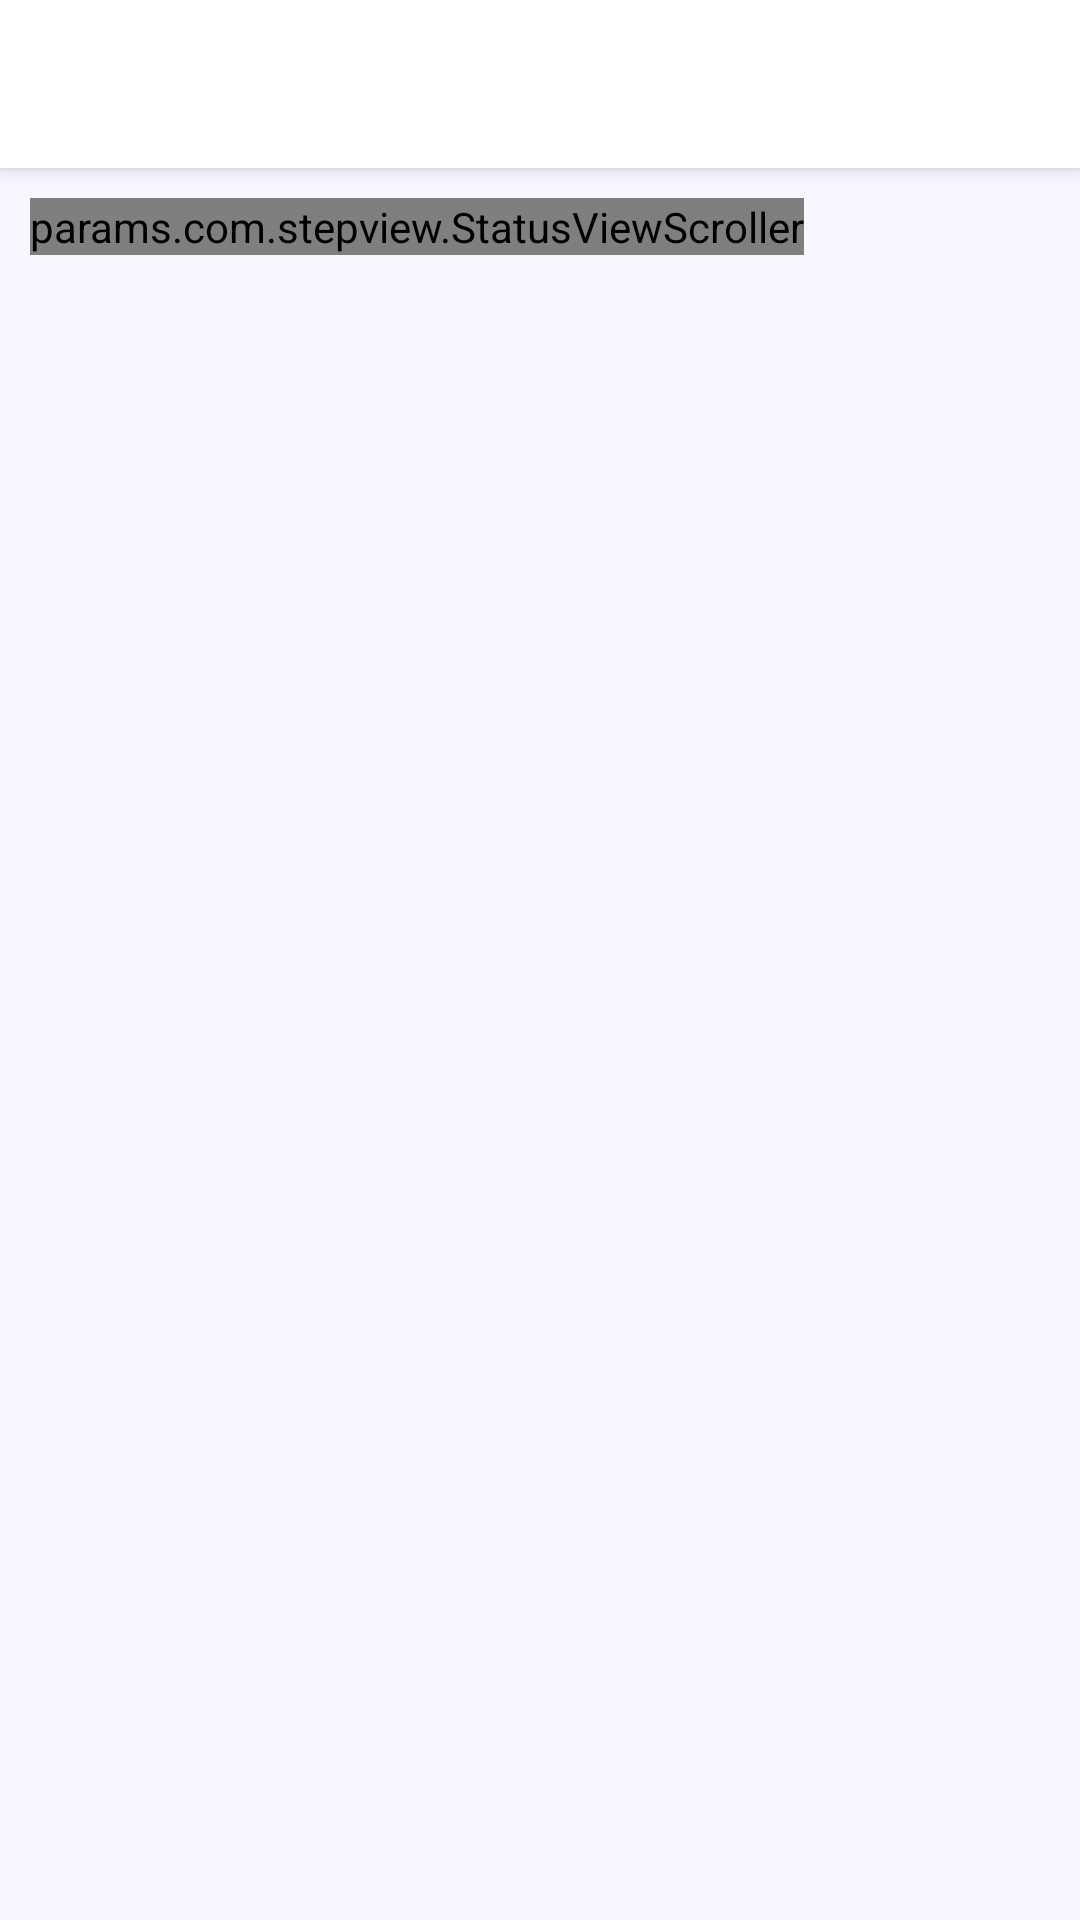

Write the Android layout XML for this screen, with the resource values it uses.
<!-- AndroidManifest.xml: application theme AppTheme -->
<!-- res/layout/activity_form_aviso.xml -->
<?xml version="1.0" encoding="utf-8"?>
<androidx.coordinatorlayout.widget.CoordinatorLayout xmlns:android="http://schemas.android.com/apk/res/android"
    xmlns:app="http://schemas.android.com/apk/res-auto"
    xmlns:tools="http://schemas.android.com/tools"
    android:layout_width="match_parent"
    android:layout_height="match_parent"
    android:background="@color/colorPrimaryLight"
    tools:context=".ui.activities.FormAvisoActivity">

    <com.google.android.material.appbar.AppBarLayout
        android:id="@+id/appBarLayout"
        android:layout_width="match_parent"
        android:layout_height="wrap_content"
        android:theme="@style/AppTheme.AppBarOverlay">

        <androidx.appcompat.widget.Toolbar
            android:id="@+id/toolbar"
            android:layout_width="match_parent"
            android:layout_height="?attr/actionBarSize"

            android:background="@color/colorWhite"
            app:titleTextColor="@color/colorPrimary" />
    </com.google.android.material.appbar.AppBarLayout>

    <LinearLayout
        android:layout_width="match_parent"
        android:layout_height="match_parent"
        android:orientation="vertical"
        app:layout_behavior="@string/appbar_scrolling_view_behavior">

        <params.com.stepview.StatusViewScroller
            android:id="@+id/statusViewScroller"
            android:layout_width="wrap_content"
            android:layout_height="wrap_content"
            android:layout_margin="10dp"
            android:background="@color/colorPrimaryLight"
            app:alignStatusWithCurrent="true"
            app:circleColor="@color/colorPrimary"
            app:circleColorCurrent="@color/colorPrimary"
            app:circleColorIncomplete="@color/colorWhite"
            app:circleColorType="fillStroke"
            app:circleRadius="12dp"
            app:circleStrokeColor="@color/colorWhite"
            app:circleStrokeColorCurrent="@color/colorPrimary"
            app:circleStrokeColorIncomplete="@color/colorPrimary"
            app:circleStrokeWidth="2dp"
            app:completeDrawable="@drawable/ic_check"
            app:currentStepZoom="0.1"
            app:drawLabels="true"
            app:lineColor="@color/colorAccent"
            app:lineColorCurrent="#91A8D0"
            app:lineColorIncomplete="#B4B7BA"
            app:lineGap="5dp"
            app:lineWidth="1dp"
            app:minStatusAdjacentMargin="5dp"
            app:statusTopMargin="5dp"
            app:textColorLabels="@android:color/white"
            app:textColorLabelsCurrent="@android:color/white"
            app:textColorLabelsIncomplete="@color/colorPrimary"
            app:textSizeLabels="15sp" />

        <androidx.viewpager.widget.ViewPager
            android:id="@+id/viewPager"
            android:layout_width="match_parent"
            android:layout_height="match_parent" />
    </LinearLayout>
</androidx.coordinatorlayout.widget.CoordinatorLayout>
<!-- resources referenced by this layout -->
<resources>
  <color name="colorAccent">#383737</color>
  <color name="colorPrimary">#29A2E6</color>
  <color name="colorPrimaryLight">#F7F7FF</color>
  <color name="colorWhite">#fff</color>
  <style name="AppTheme.AppBarOverlay" parent="ThemeOverlay.AppCompat.Dark.ActionBar" />
  <style name="AppTheme" parent="Theme.MaterialComponents.Light.NoActionBar">
          
          <item name="colorPrimary">@color/colorPrimary</item>
          <item name="colorPrimaryDark">@color/colorPrimaryDark</item>
          <item name="colorAccent">@color/colorAccent</item>
      </style>
  <color name="colorPrimaryDark">#157bb7</color>
</resources>
